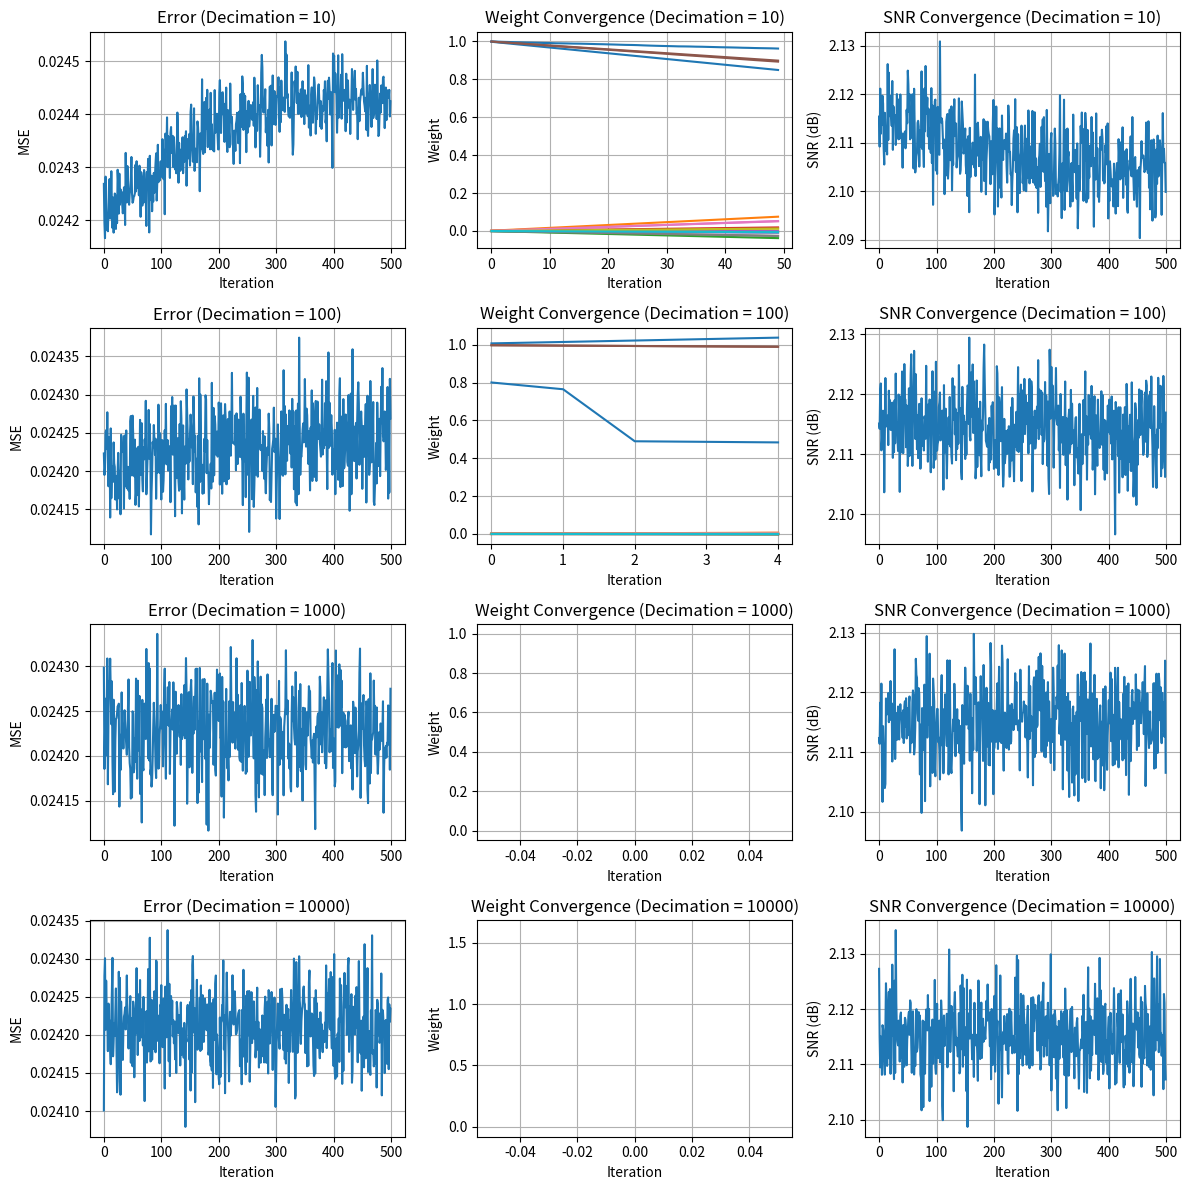

This chart was generated by the following Python code:
import numpy as np
import matplotlib.pyplot as plt

V_max = 1.0
bit_depth = 13
num_stages = 6
bits_per_stage = 2
sample_rate = 500e6
tone_frequency = 200e6
sim_duration = 1e-6
num_samples = int(sample_rate * sim_duration)

calibration_stages = 4
learning_rate = 0.01
max_iter = 500
small_constant = 1e-6

time_array = np.linspace(0, sim_duration, num_samples, endpoint=False)
clean_signal = 0.5 * np.sin(2 * np.pi * tone_frequency * time_array)
signal_rms = np.sqrt(np.mean(clean_signal ** 2))
noise_rms = signal_rms / np.sqrt(10 ** (80 / 10))
noisy_signal = clean_signal + np.random.normal(0, noise_rms, num_samples)

def ideal_adc(input_signal, bit_depth=16, V_max=1.0):
    levels = 2 ** bit_depth
    lsb = V_max / levels
    digital_output = np.round((input_signal + V_max / 2) / lsb)
    digital_output = np.clip(digital_output, 0, levels - 1)
    output_signal = (digital_output * lsb) - (V_max / 2)
    return digital_output, output_signal

def mdac_stage(input_signal, V_max=1.0, gain_error=0.01, noise_rms=1e-3, gain_corrections=None):
    thresholds = np.array([-0.25, -0.125, 0, 0.125, 0.25])
    levels = np.array([-0.5, -0.25, 0, 0.25, 0.5, 0.5])

    indices = np.digitize(input_signal, thresholds, right=True)
    output_dac = levels[indices]

    G_ideal = 2 ** bits_per_stage
    residue_ideal = (input_signal - output_dac) * G_ideal

    A_OL = 1000
    GBW_factor = 0.8
    G_effective = G_ideal * GBW_factor
    V_in = residue_ideal / G_ideal
    V_out = (A_OL * V_in +
             0.1 * A_OL * V_in**2 +
             0.2 * A_OL * V_in**3 +
             0.15 * A_OL * V_in**4 +
             0.1 * A_OL * V_in**5) / A_OL
    residue = G_effective * V_out

    if gain_corrections is not None:
        correction = (gain_corrections[0] * residue +
                      gain_corrections[1] * residue**2 +
                      gain_corrections[2] * residue**3 +
                      gain_corrections[3] * residue**4 +
                      gain_corrections[4] * residue**5)
        residue = correction / np.max(np.abs(correction)) * np.max(np.abs(residue))

    residue += np.random.normal(0, noise_rms, size=input_signal.shape)
    residue = np.clip(residue, -V_max / 2, V_max / 2)

    return indices, residue

def pipeline_adc(input_signal, num_stages, bits_per_stage, V_max, gain_corrections_per_stage):
    digital_outputs = []
    residue = input_signal.copy()
    stage_residues = []

    for stage in range(num_stages):
        gain_error = 0.01 * (1 + 0.1 * stage)
        corrections = gain_corrections_per_stage[stage] if stage < len(gain_corrections_per_stage) else None
        codes, residue = mdac_stage(residue, V_max, gain_error, 1e-3, corrections)
        digital_outputs.append(codes)
        stage_residues.append(residue.copy())

    return digital_outputs, stage_residues

def calculate_snr(signal, sample_rate):
    N = len(signal)
    fft_signal = np.fft.fft(signal * np.hanning(N))
    fft_magnitude = np.abs(fft_signal[:N // 2])
    signal_bin = np.argmax(fft_magnitude)
    signal_power = fft_magnitude[signal_bin] ** 2
    noise_bins = np.ones(len(fft_magnitude), dtype=bool)
    noise_bins[[0, signal_bin]] = False
    noise_power = np.sum(fft_magnitude[noise_bins] ** 2)
    snr_value = 10 * np.log10(signal_power / noise_power)
    return snr_value

decimation_factors = [10, 100, 1000, 10000]
quantization_limit = 6.02 * bit_depth + 1.76

ref_digital_output, ref_output_signal = ideal_adc(noisy_signal, bit_depth=16, V_max=V_max)

plt.figure(figsize=(12, 12))

for dec_idx, dec_factor in enumerate(decimation_factors):
    gain_corrections_per_stage = [np.array([1.0, 0.0, 0.0, 0.0, 0.0]) for _ in range(calibration_stages)]
    error_values = []
    snr_values = []
    weights_history = [[[] for _ in range(5)] for _ in range(calibration_stages)]

    for iteration in range(max_iter):
        digital_outputs, stage_residues = pipeline_adc(noisy_signal, num_stages, bits_per_stage, V_max, gain_corrections_per_stage)

        Dout = np.zeros(num_samples, dtype=int)
        for stage in range(num_stages):
            Dout += digital_outputs[stage] * (2 ** (bits_per_stage * (num_stages - stage - 1)))

        output_signal = (Dout / (2 ** bit_depth)) * V_max - (V_max / 2)
        error = ref_output_signal - output_signal

        if iteration % dec_factor == 0:
            error_decimated = error[::dec_factor]
            for stage in range(calibration_stages):
                prev_residue = noisy_signal if stage == 0 else stage_residues[stage - 1]
                prev_residue_decimated = prev_residue[::dec_factor]
                signal_power = np.mean(prev_residue_decimated ** 2)
                for order in range(5):
                    gain_corrections_per_stage[stage][order] += (learning_rate * np.mean(error_decimated * prev_residue_decimated ** (order + 1)) /
                                                                 (signal_power + small_constant))
                    weights_history[stage][order].append(gain_corrections_per_stage[stage][order])

        error_values.append(np.mean(error ** 2))
        snr_value = calculate_snr(output_signal, sample_rate)
        snr_values.append(snr_value)

        if snr_value >= quantization_limit - 1:
            break

    plt.subplot(len(decimation_factors), 3, dec_idx * 3 + 1)
    plt.plot(error_values)
    plt.xlabel("Iteration")
    plt.ylabel("MSE")
    plt.title(f"Error (Decimation = {dec_factor})")
    plt.grid(True)

    plt.subplot(len(decimation_factors), 3, dec_idx * 3 + 2)
    for stage in range(calibration_stages):
        plt.plot(np.array(weights_history[stage]).T)
    plt.xlabel("Iteration")
    plt.ylabel("Weight")
    plt.title(f"Weight Convergence (Decimation = {dec_factor})")
    plt.grid(True)

    plt.subplot(len(decimation_factors), 3, dec_idx * 3 + 3)
    plt.plot(snr_values)
    plt.xlabel("Iteration")
    plt.ylabel("SNR (dB)")
    plt.title(f"SNR Convergence (Decimation = {dec_factor})")
    plt.grid(True)

plt.tight_layout()
plt.show()
